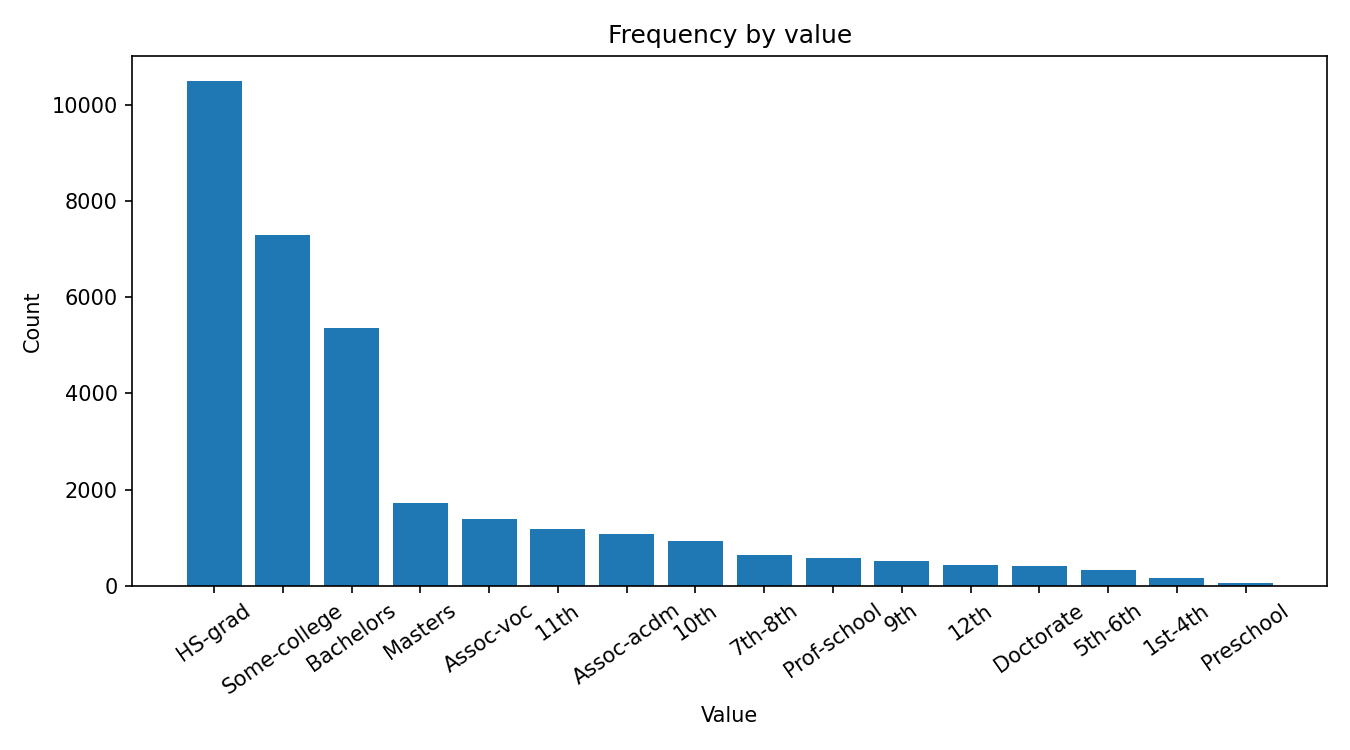

Values plotted in this chart, from the file beside it:
value, count
HS-grad, 10501
Some-college, 7291
Bachelors, 5355
Masters, 1723
Assoc-voc, 1382
11th, 1175
Assoc-acdm, 1067
10th, 933
7th-8th, 646
Prof-school, 576
9th, 514
12th, 433
Doctorate, 413
5th-6th, 333
1st-4th, 168
Preschool, 51
